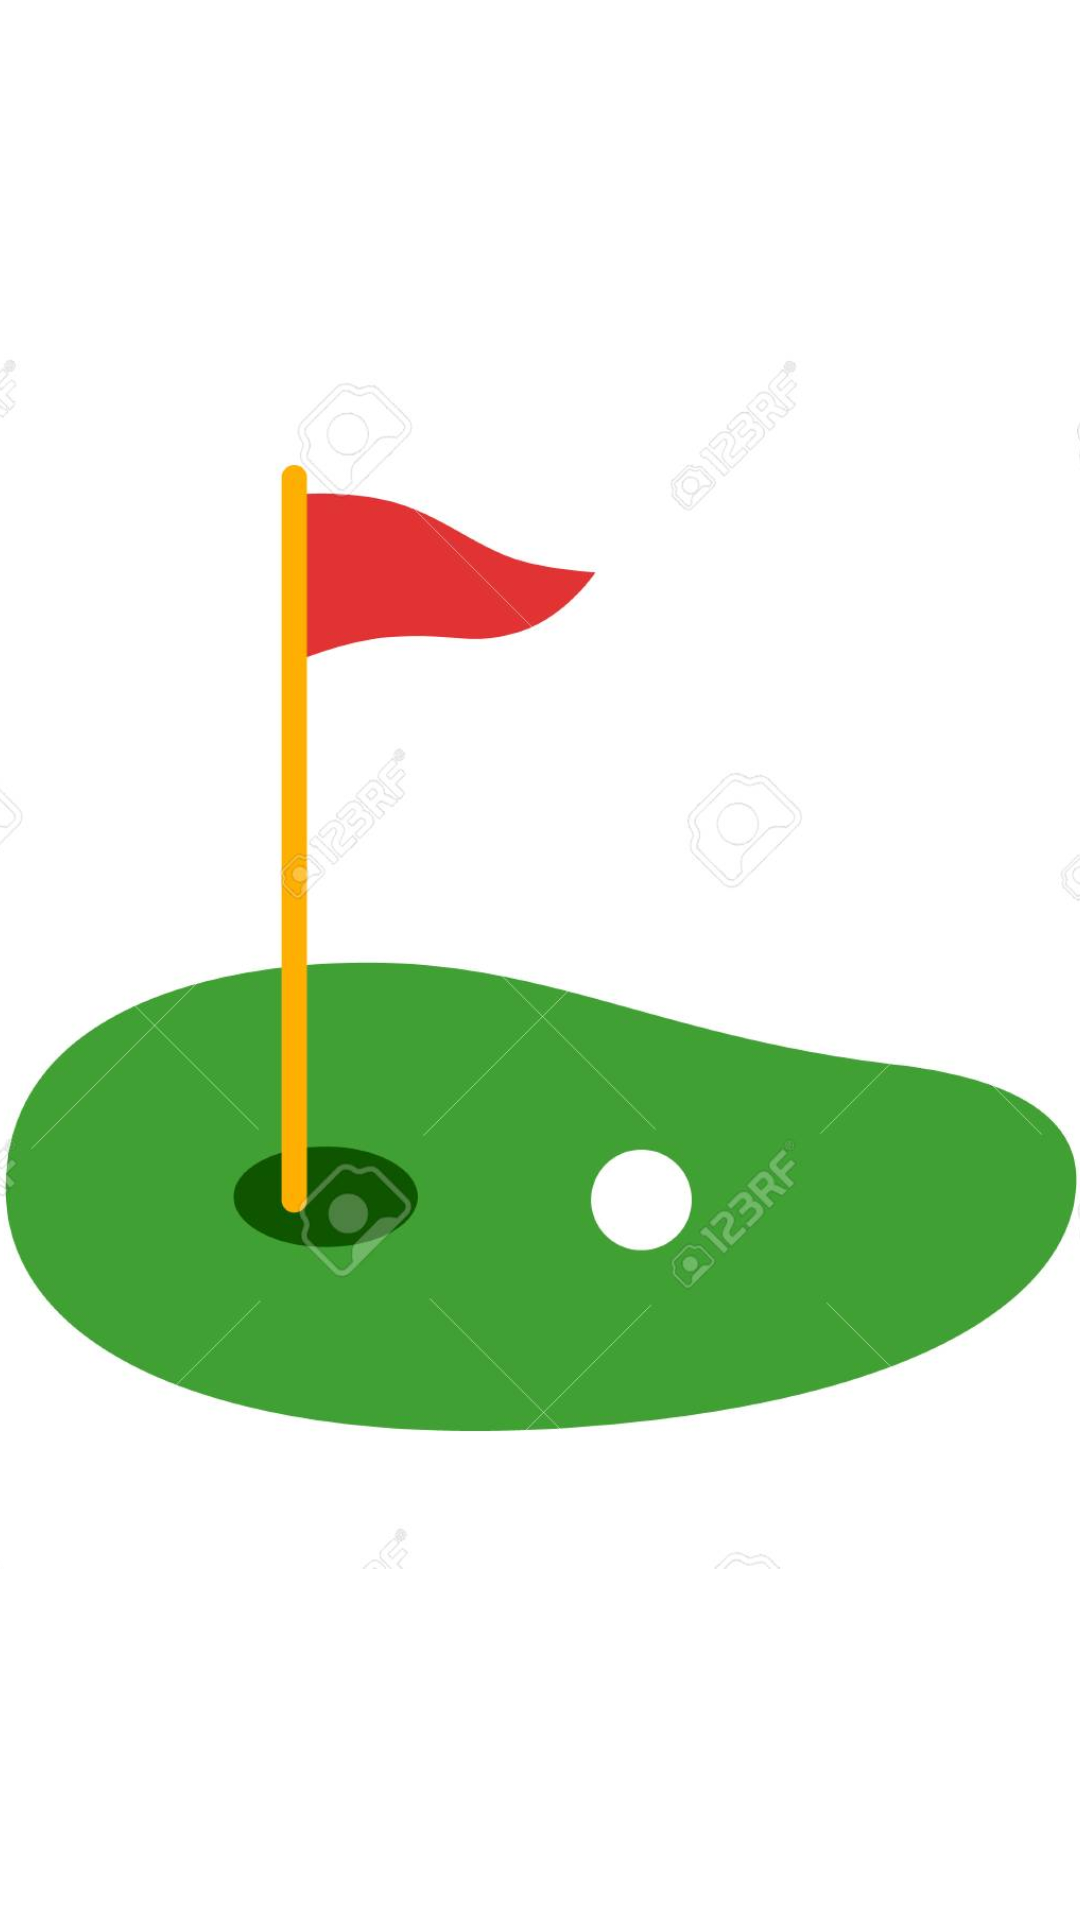

Here is an Android app screen rendered from its layout file. Give the layout XML and the strings, colors and styles it references.
<!-- AndroidManifest.xml: application theme Theme.MiniGolfApp -->
<!-- res/layout/activity_main.xml -->
<?xml version="1.0" encoding="utf-8"?>
<androidx.constraintlayout.widget.ConstraintLayout xmlns:android="http://schemas.android.com/apk/res/android"
    xmlns:app="http://schemas.android.com/apk/res-auto"
    xmlns:tools="http://schemas.android.com/tools"
    android:layout_width="match_parent"
    android:layout_height="match_parent"
    tools:context=".MainActivity">

    <ImageView
        android:id="@+id/imageView"
        android:layout_width="460dp"
        android:layout_height="708dp"
        android:layout_marginTop="7dp"
        android:layout_marginBottom="16dp"
        app:layout_constraintBottom_toBottomOf="parent"
        app:layout_constraintEnd_toEndOf="parent"
        app:layout_constraintStart_toStartOf="parent"
        app:layout_constraintTop_toTopOf="parent"
        app:srcCompat="@drawable/splash" />
</androidx.constraintlayout.widget.ConstraintLayout>
<!-- resources referenced by this layout -->
<resources>
  <!-- drawable splash: png bitmap (drawable, 39865 bytes) -->
  <style name="Theme.MiniGolfApp" parent="Theme.MaterialComponents.DayNight.NoActionBar">
          
          <item name="colorPrimary">@color/green_primary</item>
          <item name="colorPrimaryVariant">@color/green_primary</item>
          <item name="colorOnPrimary">@color/white</item>
          
          <item name="colorSecondary">@color/teal_200</item>
          <item name="colorSecondaryVariant">@color/teal_700</item>
          <item name="colorOnSecondary">@color/black</item>
          
          <item name="android:statusBarColor" tools:targetApi="l">#2BBF59</item>
          
      </style>
  <color name="green_primary">#6CBF6F</color>
  <color name="white">#FFFFFFFF</color>
  <color name="teal_200">#FF03DAC5</color>
  <color name="teal_700">#FF018786</color>
  <color name="black">#FF000000</color>
</resources>
